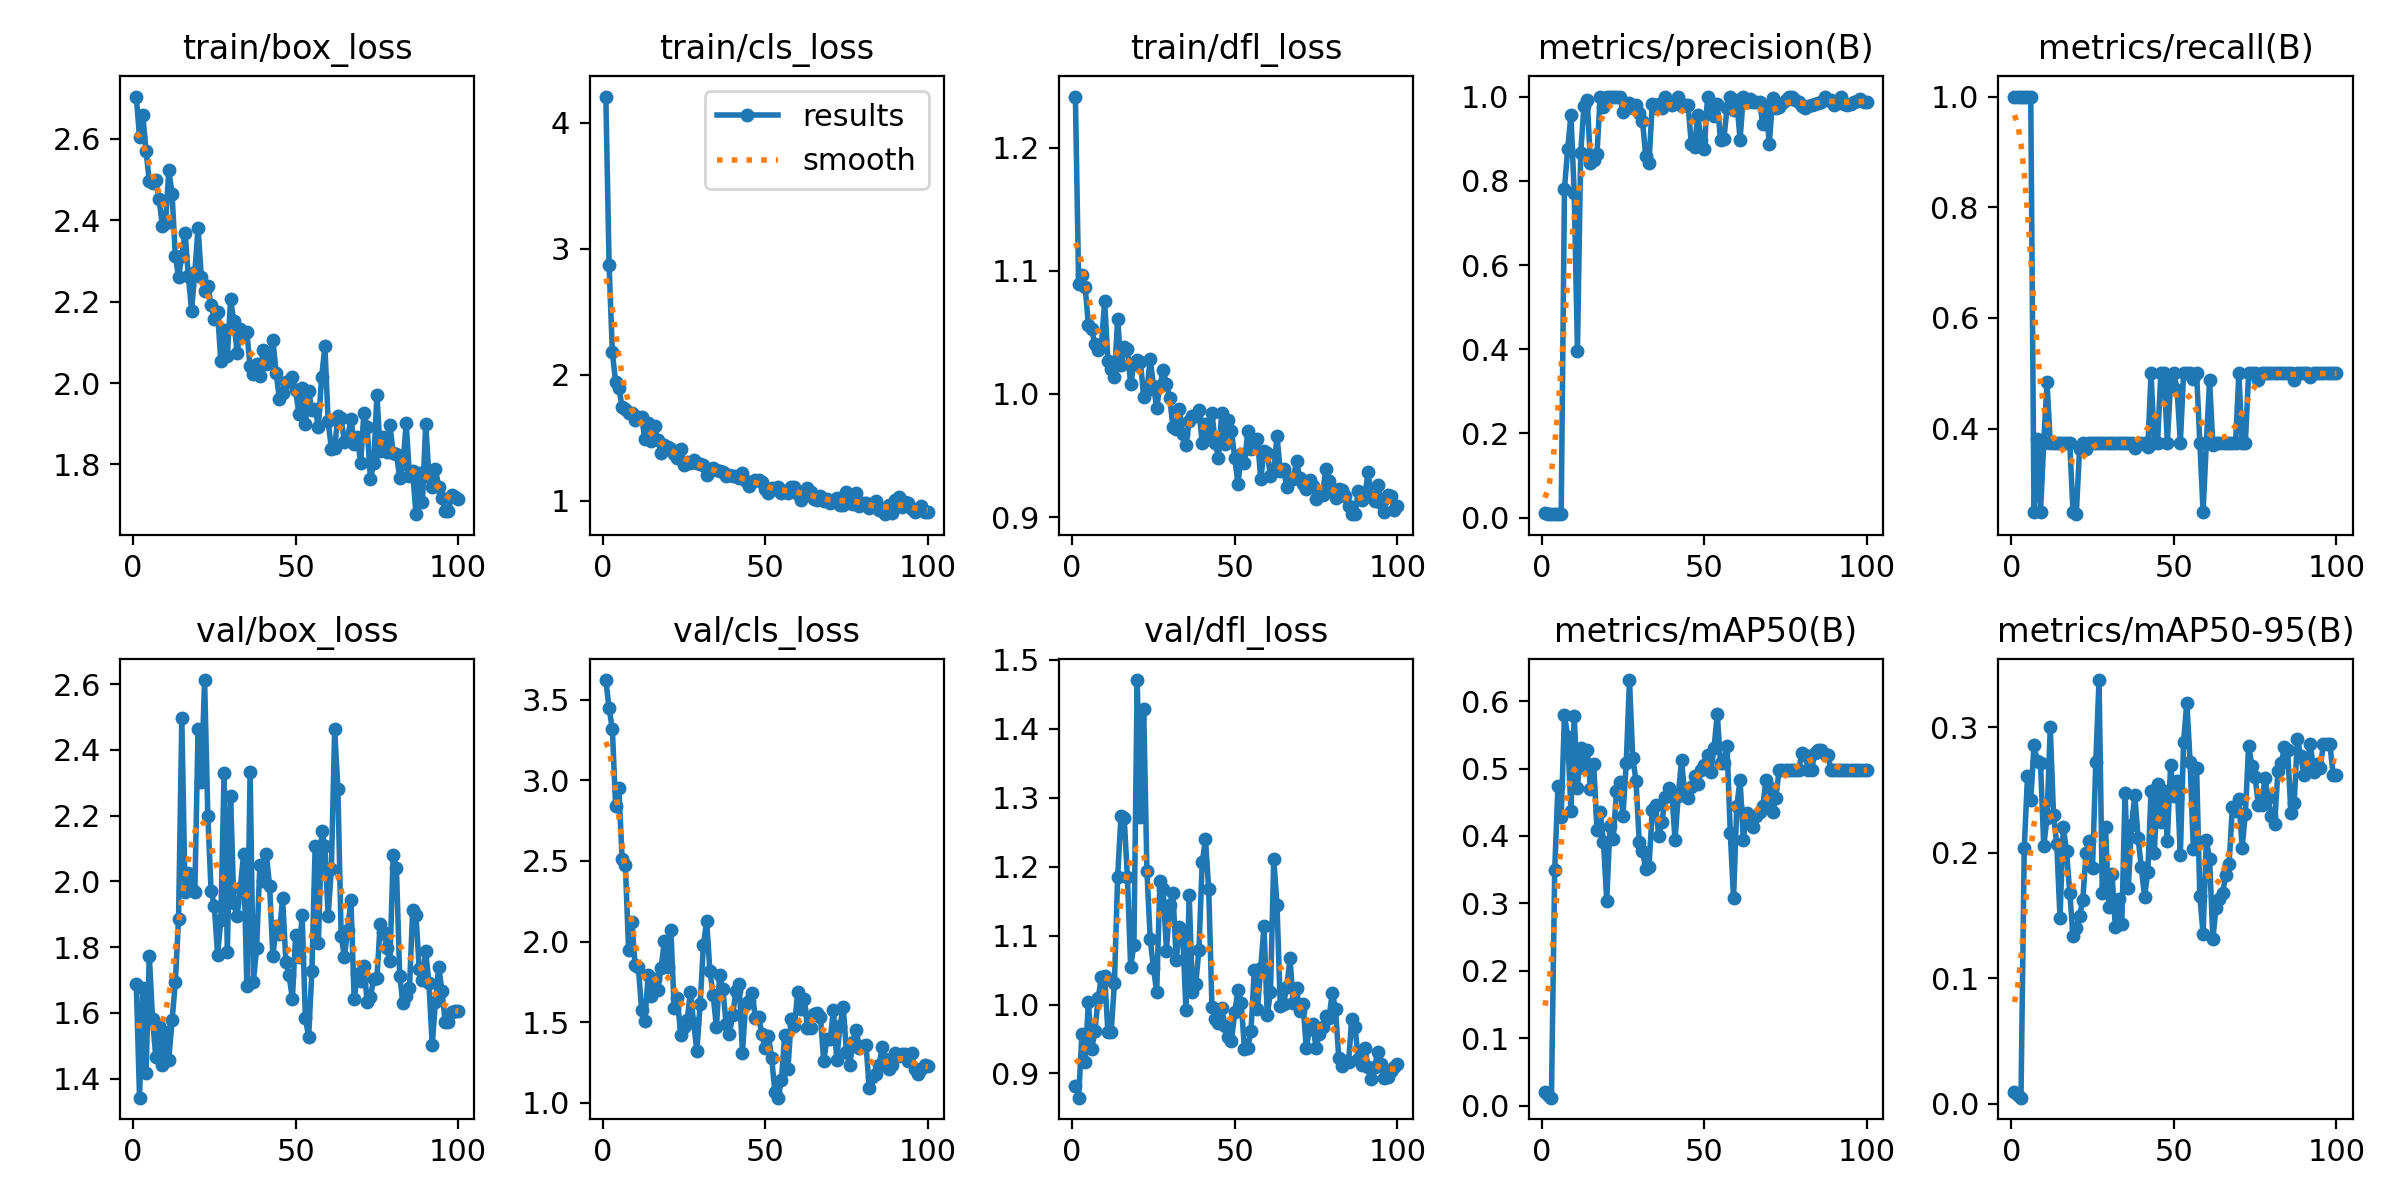

Data behind this chart, as committed beside it:
epoch, time, train/box_loss, train/cls_loss, train/dfl_loss, metrics/precision(B), metrics/recall(B), metrics/mAP50(B), metrics/mAP50-95(B), val/box_loss, val/cls_loss, val/dfl_loss, lr/pg0, lr/pg1, lr/pg2
1, 6.169, 2.704, 4.208, 1.242, 0.01029, 1, 0.02069, 0.00965, 1.687, 3.623, 0.8814, 0.00015, 0.00015, 0.00015
2, 8.892, 2.604, 2.87, 1.09, 0.00862, 1, 0.01503, 0.0068, 1.342, 3.447, 0.8649, 0.0003136, 0.0003136, 0.0003136
3, 11.53, 2.658, 2.178, 1.097, 0.00832, 1, 0.01166, 0.00477, 1.675, 3.321, 0.9573, 0.0004739, 0.0004739, 0.0004739
4, 14.05, 2.569, 1.943, 1.087, 0.00835, 1, 0.349, 0.2035, 1.417, 2.839, 0.9163, 0.0006308, 0.0006308, 0.0006308
5, 16.37, 2.496, 1.897, 1.056, 0.00909, 1, 0.4745, 0.261, 1.774, 2.955, 1.004, 0.0007845, 0.0007845, 0.0007845
6, 18.85, 2.492, 1.745, 1.053, 0.00882, 1, 0.4284, 0.2421, 1.581, 2.514, 0.9349, 0.0009348, 0.0009348, 0.0009348
7, 21.3, 2.498, 1.728, 1.04, 0.7801, 0.25, 0.58, 0.2855, 1.465, 2.476, 0.961, 0.001082, 0.001082, 0.001082
8, 24.03, 2.452, 1.696, 1.036, 0.8763, 0.3813, 0.547, 0.2727, 1.561, 1.948, 1.009, 0.001226, 0.001226, 0.001226
9, 26.63, 2.386, 1.696, 1.04, 0.9569, 0.25, 0.4364, 0.2712, 1.441, 2.121, 1.04, 0.001366, 0.001366, 0.001366
10, 29.13, 2.394, 1.643, 1.075, 0.7704, 0.375, 0.5785, 0.205, 1.541, 1.852, 1.041, 0.001503, 0.001503, 0.001503
11, 31.87, 2.522, 1.663, 1.027, 0.3968, 0.4841, 0.4712, 0.2278, 1.458, 1.839, 0.9598, 0.001502, 0.001502, 0.001502
12, 34.5, 2.465, 1.663, 1.021, 0.8669, 0.375, 0.5302, 0.2997, 1.577, 1.577, 0.9604, 0.001485, 0.001485, 0.001485
13, 37.33, 2.312, 1.493, 1.013, 0.9778, 0.375, 0.5009, 0.2299, 1.693, 1.505, 1.031, 0.001469, 0.001469, 0.001469
14, 40.01, 2.26, 1.614, 1.061, 0.9913, 0.375, 0.5276, 0.2068, 1.887, 1.789, 1.186, 0.001452, 0.001452, 0.001452
15, 42.56, 2.313, 1.471, 1.023, 0.8432, 0.375, 0.4696, 0.1481, 2.496, 1.665, 1.273, 0.001436, 0.001436, 0.001436
16, 45.14, 2.37, 1.591, 1.038, 0.8504, 0.375, 0.5073, 0.2205, 1.967, 1.767, 1.271, 0.001419, 0.001419, 0.001419
17, 47.8, 2.264, 1.481, 1.036, 0.8639, 0.375, 0.4088, 0.201, 2.026, 1.702, 1.184, 0.001403, 0.001403, 0.001403
18, 50.28, 2.178, 1.382, 1.008, 1, 0.3734, 0.4358, 0.1682, 1.978, 1.838, 1.055, 0.001386, 0.001386, 0.001386
19, 52.74, 2.272, 1.439, 1.025, 0.9745, 0.25, 0.3914, 0.1333, 1.967, 2.001, 1.087, 0.00137, 0.00137, 0.00137
20, 55.53, 2.381, 1.43, 1.028, 1, 0.2455, 0.3033, 0.1399, 2.462, 1.845, 1.471, 0.001353, 0.001353, 0.001353
21, 58.05, 2.26, 1.407, 1.026, 1, 0.3629, 0.4152, 0.1497, 2.302, 2.073, 1.272, 0.001337, 0.001337, 0.001337
22, 60.54, 2.226, 1.373, 0.9978, 1, 0.3749, 0.3956, 0.1622, 2.612, 1.59, 1.429, 0.00132, 0.00132, 0.00132
23, 63.31, 2.238, 1.342, 1.003, 1, 0.3624, 0.4661, 0.1997, 2.2, 1.651, 1.194, 0.001304, 0.001304, 0.001304
24, 65.84, 2.191, 1.412, 1.028, 0.999, 0.375, 0.4793, 0.2091, 1.971, 1.422, 1.095, 0.001287, 0.001287, 0.001287
25, 68.81, 2.157, 1.282, 1.007, 0.9639, 0.375, 0.4301, 0.1881, 1.926, 1.471, 1.054, 0.001271, 0.001271, 0.001271
26, 71.36, 2.174, 1.308, 0.989, 0.9775, 0.375, 0.5082, 0.2721, 1.777, 1.51, 1.018, 0.001254, 0.001254, 0.001254
27, 73.75, 2.053, 1.297, 1.006, 0.9841, 0.375, 0.6312, 0.3374, 1.882, 1.687, 1.179, 0.001238, 0.001238, 0.001238
28, 76.65, 2.13, 1.32, 1.02, 0.9724, 0.375, 0.5161, 0.1675, 2.33, 1.494, 1.168, 0.001221, 0.001221, 0.001221
29, 79.63, 2.066, 1.302, 1.008, 0.9803, 0.375, 0.4822, 0.22, 1.785, 1.321, 1.078, 0.001205, 0.001205, 0.001205
30, 82.27, 2.206, 1.292, 0.9969, 0.9612, 0.375, 0.3915, 0.1567, 2.26, 1.611, 1.145, 0.001188, 0.001188, 0.001188
31, 84.77, 2.153, 1.281, 0.9733, 0.9422, 0.375, 0.378, 0.1826, 1.933, 1.977, 1.162, 0.001172, 0.001172, 0.001172
32, 87.33, 2.075, 1.206, 0.9715, 0.8579, 0.375, 0.3507, 0.1411, 1.894, 2.126, 1.064, 0.001155, 0.001155, 0.001155
33, 89.73, 2.133, 1.241, 0.9875, 0.8431, 0.375, 0.3536, 0.1628, 1.981, 1.818, 1.113, 0.001139, 0.001139, 0.001139
34, 92.6, 2.12, 1.26, 0.9676, 0.9822, 0.375, 0.4391, 0.1429, 2.084, 1.667, 1.102, 0.001122, 0.001122, 0.001122
35, 95.36, 2.125, 1.246, 0.9584, 0.9725, 0.375, 0.4458, 0.2476, 1.681, 1.47, 0.992, 0.001106, 0.001106, 0.001106
36, 97.91, 2.041, 1.237, 0.978, 0.9822, 0.375, 0.4001, 0.1718, 2.334, 1.793, 1.159, 0.001089, 0.001089, 0.001089
37, 100.2, 2.022, 1.23, 0.9823, 0.9737, 0.375, 0.4209, 0.2223, 1.695, 1.705, 1.018, 0.001073, 0.001073, 0.001073
38, 102.8, 2.046, 1.197, 0.9824, 1, 0.3656, 0.4576, 0.2456, 1.796, 1.486, 1.029, 0.001056, 0.001056, 0.001056
39, 105.3, 2.017, 1.204, 0.9871, 0.9842, 0.375, 0.4716, 0.2119, 2.049, 1.428, 1.08, 0.00104, 0.00104, 0.00104
40, 107.8, 2.081, 1.195, 0.9598, 0.9801, 0.375, 0.4643, 0.1882, 2.003, 1.546, 1.206, 0.001023, 0.001023, 0.001023
41, 110.5, 2.046, 1.198, 0.9757, 0.9901, 0.375, 0.3944, 0.1648, 2.083, 1.69, 1.24, 0.001007, 0.001007, 0.001007
42, 113.1, 2.057, 1.177, 0.9636, 1, 0.3662, 0.4595, 0.1847, 1.985, 1.739, 1.167, 0.0009904, 0.0009904, 0.0009904
43, 116, 2.106, 1.221, 0.9846, 0.9776, 0.5, 0.5126, 0.249, 1.773, 1.308, 0.9965, 0.0009739, 0.0009739, 0.0009739
44, 118.6, 2.025, 1.153, 0.9603, 0.9799, 0.375, 0.4607, 0.2, 1.864, 1.612, 0.9794, 0.0009574, 0.0009574, 0.0009574
45, 121.2, 1.961, 1.116, 0.9484, 0.981, 0.375, 0.4558, 0.2549, 1.841, 1.631, 0.9725, 0.0009409, 0.0009409, 0.0009409
46, 124.2, 1.976, 1.149, 0.9843, 0.8882, 0.5, 0.4725, 0.2247, 1.949, 1.679, 0.9951, 0.0009244, 0.0009244, 0.0009244
47, 127, 2.003, 1.162, 0.9592, 0.8806, 0.5, 0.4885, 0.2487, 1.755, 1.523, 0.9683, 0.0009078, 0.0009078, 0.0009078
48, 129.6, 2.005, 1.165, 0.9791, 0.9555, 0.375, 0.4771, 0.2095, 1.714, 1.529, 0.9534, 0.0008913, 0.0008913, 0.0008913
49, 132.4, 2.015, 1.15, 0.9697, 0.8962, 0.4811, 0.4974, 0.2695, 1.642, 1.425, 0.947, 0.0008748, 0.0008748, 0.0008748
50, 134.9, 1.982, 1.096, 0.9482, 0.8751, 0.5, 0.5057, 0.2453, 1.836, 1.34, 0.9886, 0.0008583, 0.0008583, 0.0008583
51, 137.2, 1.925, 1.06, 0.9268, 1, 0.4705, 0.5201, 0.2569, 1.771, 1.412, 1.021, 0.0008418, 0.0008418, 0.0008418
52, 139.7, 1.988, 1.098, 0.9514, 0.9725, 0.375, 0.4941, 0.198, 1.898, 1.275, 1.002, 0.0008253, 0.0008253, 0.0008253
53, 142, 1.9, 1.094, 0.9436, 0.9538, 0.5, 0.5307, 0.2882, 1.584, 1.065, 0.9358, 0.0008088, 0.0008088, 0.0008088
54, 144.3, 1.981, 1.107, 0.9695, 0.9828, 0.5, 0.5804, 0.3195, 1.527, 1.031, 0.9373, 0.0007923, 0.0007923, 0.0007923
55, 146.6, 1.934, 1.061, 0.9553, 0.8974, 0.5, 0.508, 0.2723, 1.727, 1.14, 0.961, 0.0007758, 0.0007758, 0.0007758
56, 149, 1.936, 1.081, 0.9621, 0.8981, 0.4903, 0.508, 0.2024, 2.107, 1.419, 1.05, 0.0007593, 0.0007593, 0.0007593
57, 151.3, 1.893, 1.06, 0.9636, 0.9721, 0.5, 0.533, 0.2673, 1.812, 1.21, 0.9939, 0.0007428, 0.0007428, 0.0007428
58, 154.2, 2.014, 1.106, 0.9307, 1, 0.3745, 0.4037, 0.1651, 2.152, 1.516, 1.053, 0.0007263, 0.0007263, 0.0007263
59, 156.9, 2.091, 1.111, 0.9537, 0.9673, 0.25, 0.3074, 0.1354, 2.109, 1.476, 1.114, 0.0007098, 0.0007098, 0.0007098
60, 159.4, 1.906, 1.051, 0.9521, 0.9913, 0.375, 0.4439, 0.2098, 1.894, 1.687, 0.9846, 0.0006933, 0.0006933, 0.0006933
... 40 more rows
